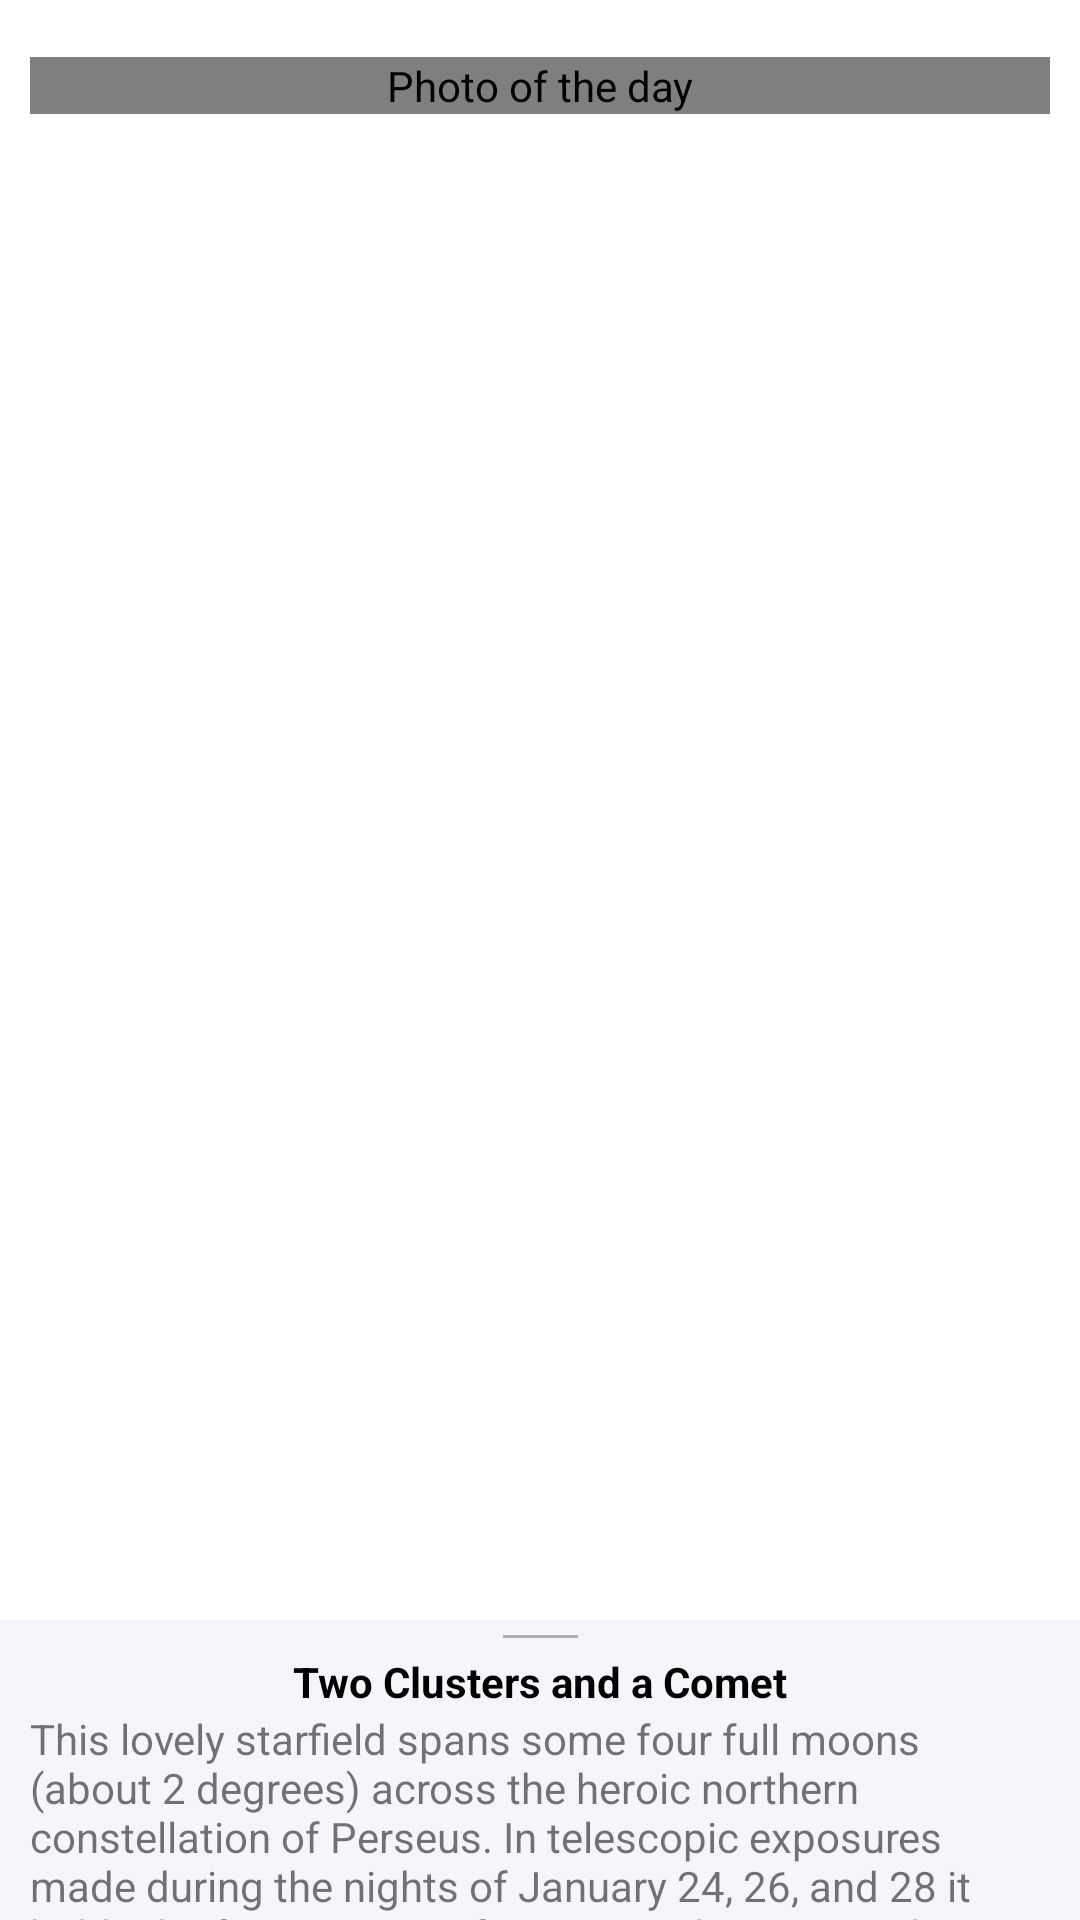

The Android layout XML behind this screen, and the referenced resources:
<!-- AndroidManifest.xml: application theme Theme.NasaCustomApp -->
<!-- res/layout/fragment_photo_of_the_day.xml -->
<?xml version="1.0" encoding="utf-8"?>
<androidx.coordinatorlayout.widget.CoordinatorLayout xmlns:android="http://schemas.android.com/apk/res/android"
    xmlns:app="http://schemas.android.com/apk/res-auto"
    android:layout_width="match_parent"
    android:layout_height="match_parent"
    xmlns:tools="http://schemas.android.com/tools">

   <androidx.core.widget.NestedScrollView
        android:layout_width="match_parent"
        android:layout_height="match_parent">

        <androidx.constraintlayout.widget.ConstraintLayout
            android:id="@+id/main"
            android:layout_width="match_parent"
            android:layout_height="match_parent"
            android:paddingStart="10dp"
            android:paddingEnd="10dp">

            <TextView
                android:layout_width="wrap_content"
                android:layout_height="wrap_content"
                android:id="@+id/title_text"
                app:layout_constraintEnd_toEndOf="parent"
                app:layout_constraintStart_toStartOf="parent"
                app:layout_constraintTop_toTopOf="parent"
                tools:text="Title"
                />

            <com.example.nasacustomapp.utils.EquilateralImageView
                android:id="@+id/image_view"
                android:layout_width="match_parent"
                android:layout_height="wrap_content"
                android:layout_gravity="center"
                android:contentDescription="@string/photo_of_the_day_stub"
                app:layout_constraintBottom_toBottomOf="parent"
                app:layout_constraintEnd_toEndOf="parent"
                app:layout_constraintStart_toStartOf="parent"
                app:layout_constraintTop_toBottomOf="@id/title_text"
                app:srcCompat="@drawable/ic_no_photo_vector" />
        </androidx.constraintlayout.widget.ConstraintLayout>
    </androidx.core.widget.NestedScrollView>

    <include layout="@layout/bottom_sheet_layout" />
</androidx.coordinatorlayout.widget.CoordinatorLayout>
<!-- res/layout/bottom_sheet_layout.xml (included above) -->
<?xml version="1.0" encoding="utf-8"?>
<androidx.constraintlayout.widget.ConstraintLayout
    xmlns:android="http://schemas.android.com/apk/res/android"
    xmlns:app="http://schemas.android.com/apk/res-auto"
    xmlns:tools="http://schemas.android.com/tools"
    android:id="@+id/bottom_sheet_container"
    android:layout_width="match_parent"
    android:layout_height="match_parent"
    android:background="@color/color_light_gray"

    app:behavior_hideable="true"
    app:behavior_peekHeight="@dimen/dp100"

    android:visibility="visible"
    app:layout_behavior="com.google.android.material.bottomsheet.BottomSheetBehavior">

    <View
        android:id="@+id/bottomSheetLine"
        android:layout_width="25dp"
        android:layout_height="1dp"
        android:layout_marginTop="5dp"
        android:background="@color/color_sheet_line"
        app:layout_constraintEnd_toEndOf="parent"
        app:layout_constraintStart_toStartOf="parent"
        app:layout_constraintTop_toTopOf="parent" />

    <TextView
        android:id="@+id/bottomSheetDescriptionHeader"
        android:layout_width="wrap_content"
        android:layout_height="wrap_content"
        android:layout_marginTop="5dp"
        android:paddingStart="10dp"
        android:paddingEnd="10dp"
        android:textColor="#000"
        android:textStyle="bold"
        app:layout_constraintEnd_toEndOf="parent"
        app:layout_constraintStart_toStartOf="parent"
        app:layout_constraintTop_toBottomOf="@+id/bottomSheetLine"
        tools:text="Two Clusters and a Comet" />

    <TextView
        android:id="@+id/bottomSheetDescription"
        android:layout_width="wrap_content"
        android:layout_height="wrap_content"
        android:paddingStart="10dp"
        android:paddingEnd="10dp"
        app:layout_constraintEnd_toEndOf="parent"
        app:layout_constraintStart_toStartOf="parent"
        app:layout_constraintTop_toBottomOf="@+id/bottomSheetDescriptionHeader"
        tools:text="This lovely starfield spans some four full moons (about 2 degrees) across the heroic northern constellation of Perseus. In telescopic exposures made during the nights of January 24, 26, and 28 it holds the famous pair of open or galactic star clusters h and Chi Persei with comet PanSTARRS (C/2017 T2) captured each night as it swept left to right across the field of view. Also cataloged as NGC 869 (right) and NGC 884, both star clusters are about 7,000 light-years away and contain stars much younger and hotter than the Sun. Separated by only a few hundred light-years, the clusters are both 13 million years young based on the ages of their individual stars, evidence that they were likely a product of the same star-forming region. Discovered in 2017 while still beyond the orbit of Saturn, Comet PanSTARRs is a new visitor to the inner solar system and just over 13 light-minutes from planet Earth. Always a rewarding sight in binoculars, the Double Cluster is even visible to the unaided eye from dark locations. C/2017 T2 could remain a telescopic comet though. One of the brightest comets anticipated in 2020 it makes its closest approach to the Sun in early May." />
</androidx.constraintlayout.widget.ConstraintLayout>
<!-- resources referenced by this layout -->
<resources>
  <color name="color_light_gray">#f6f6fa</color>
  <color name="color_sheet_line">#663b4351</color>
  <dimen name="dp100">100dp</dimen>
  <string name="photo_of_the_day_stub">Photo of the day</string>
  <style name="Theme.NasaCustomApp" parent="Theme.MaterialComponents.DayNight.NoActionBar">
          
          <item name="colorPrimary">@color/purple_500</item>
          <item name="colorPrimaryVariant">@color/purple_700</item>
          <item name="colorOnPrimary">@color/white</item>
          
          <item name="colorSecondary">@color/teal_200</item>
          <item name="colorSecondaryVariant">@color/teal_700</item>
          <item name="colorOnSecondary">@color/black</item>
          
          <item name="android:statusBarColor" tools:targetApi="l">?attr/colorPrimaryVariant</item>
          
      </style>
  <color name="purple_500">#FF6200EE</color>
  <color name="purple_700">#FF3700B3</color>
  <color name="white">#FFFFFFFF</color>
  <color name="teal_200">#FF03DAC5</color>
  <color name="teal_700">#FF018786</color>
  <color name="black">#FF000000</color>
</resources>
